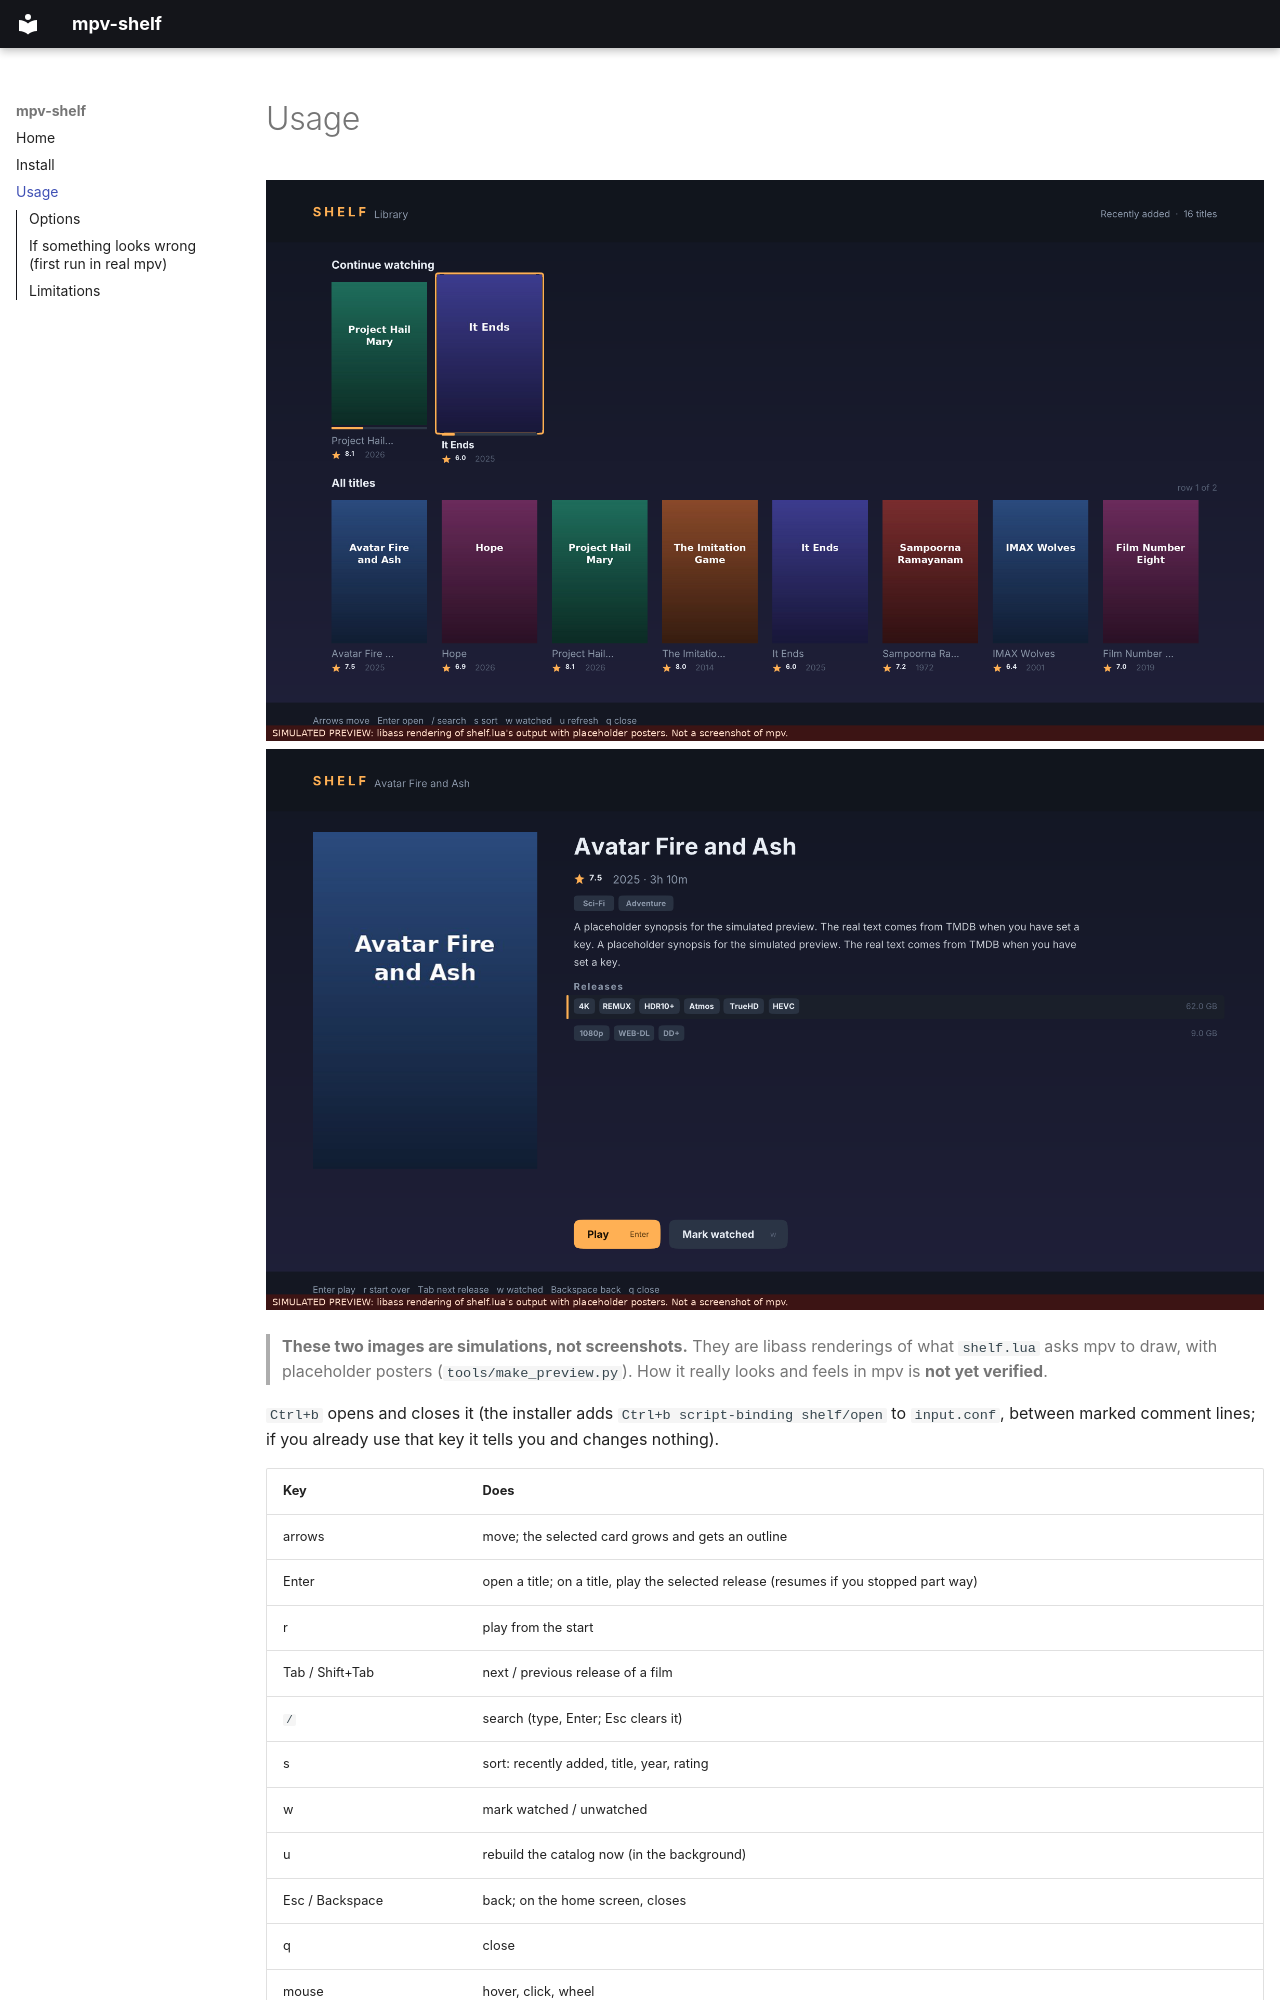

repository: praveenchandrahas/mpv-shelf · page: usage/index.html · generator: mkdocs

# Usage

![Illustration of the home screen](img/preview-home.png)
![Illustration of a title page](img/preview-title.png)

> **These two images are simulations, not screenshots.** They are libass renderings of what `shelf.lua` asks mpv to draw, with placeholder posters (`tools/make_preview.py`). How it really looks and feels in mpv is **not yet verified**.

`Ctrl+b` opens and closes it (the installer adds `Ctrl+b script-binding shelf/open` to `input.conf`, between marked comment lines; if you already use that key it tells you and changes nothing).

| Key | Does |
|---|---|
| arrows | move; the selected card grows and gets an outline |
| Enter | open a title; on a title, play the selected release (resumes if you stopped part way) |
| r | play from the start |
| Tab / Shift+Tab | next / previous release of a film |
| `/` | search (type, Enter; Esc clears it) |
| s | sort: recently added, title, year, rating |
| w | mark watched / unwatched |
| u | rebuild the catalog now (in the background) |
| Esc / Backspace | back; on the home screen, closes |
| q | close |
| mouse | hover, click, wheel |

TV: a show page lists seasons and episodes; Enter plays the episode and queues the rest of the season (and later seasons) as the playlist. A finished episode makes "next" appear under Continue Watching.

History is kept in `~/.local/share/mpv-shelf/history.json` (mpv's own watch-later is not used). A film counts as watched at 92%; stopped before 60 s it is not offered under Continue Watching.

## Options

`~/.config/mpv/script-opts/shelf.conf` (the installer never overwrites it; the shipped defaults sit next to it as `shelf.conf.default`):

`data_dir`, `indexer`, `python`, `ffmpeg`, `cols` (8), `max_posters` (28), `refresh_hours` (6), `resume_min_s` (60), `watched_pct` (92), `pause_on_open` (no), `hide_video_when_open` (no), `accent` (FFB054).

The catalog is rebuilt in the background by mpv when it is older than `refresh_hours`; the open browser notices the new file within 5 seconds.
